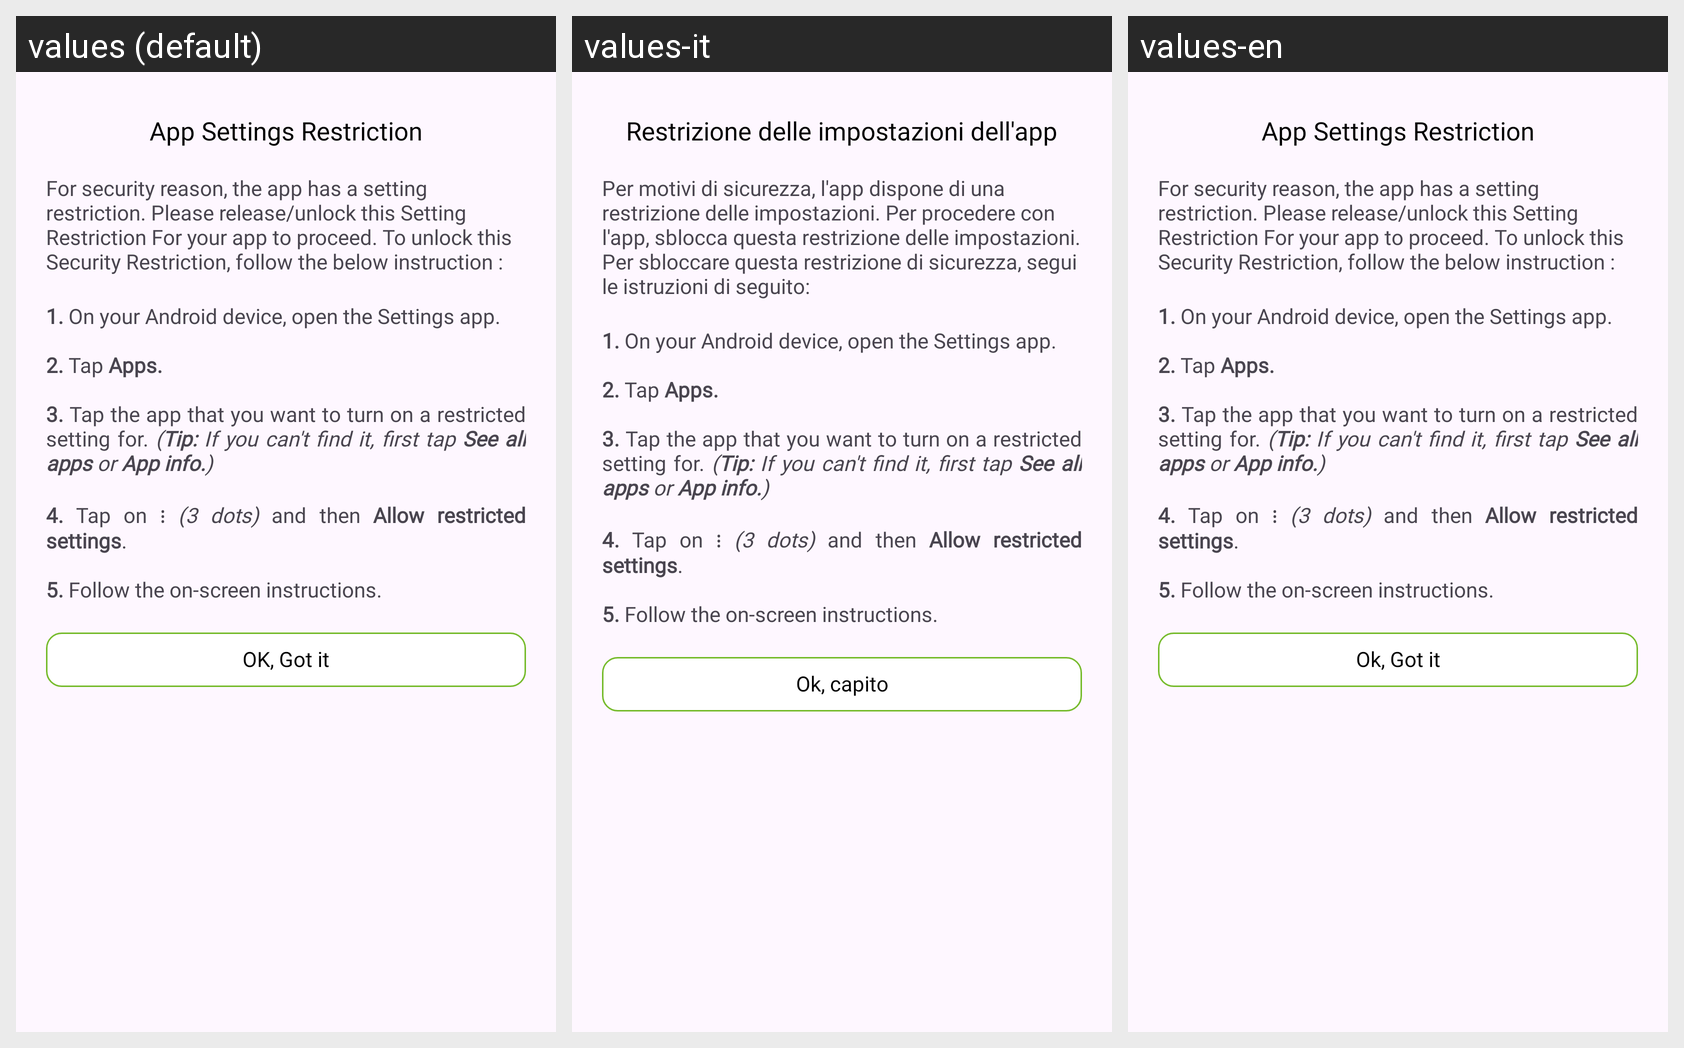

Strings drawn on this Android screen and how each of the app's shown locales translates them:
Android screen res/layout/alert_dialog.xml rendered under 3 locales, left to right: values (default), values-it, values-en. Device: Nexus 5 (rendered at 1080×1920; each locale shown at half size, 540×960, under a caption strip naming it); theme Theme.NotchTouchAppWakeUp.
Other locales in the repository, not shown: values-ar, values-bn, values-de, values-es, values-fr, values-hi, values-ko, values-pt, values-ru.
Strings drawn on this screen, with the default value and each locale's value (text and hints the layout hard-codes, and strings that could not be matched under every locale, appear in the picture but are not listed):

settings_restrict_header
  values: App Settings Restriction
  values-it: Restrizione delle impostazioni dell'app
  values-en: App Settings Restriction

settings_restrict_content1
  values: For security reason, the app has a setting restriction. Please release/unlock this Setting Restriction For your app to proceed. To unlock this Security Restriction, follow the below instruction :
  values-it: Per motivi di sicurezza, l'app dispone di una restrizione delle impostazioni. Per procedere con l'app, sblocca questa restrizione delle impostazioni. Per sbloccare questa restrizione di sicurezza, segui le istruzioni di seguito:
  values-en: For security reason, the app has a setting restriction. Please release/unlock this Setting Restriction For your app to proceed. To unlock this Security Restriction, follow the below instruction :

settings_restrict_okbtn
  values: OK, Got it
  values-it: Ok, capito
  values-en: Ok, Got it
